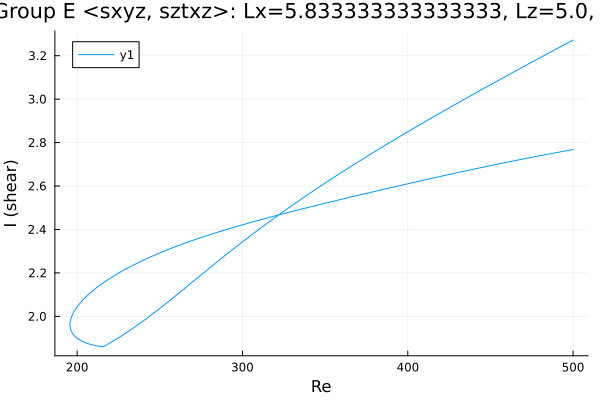

Data behind this chart, as committed beside it:
Re, shear
500.0, 3.272
499.4, 3.27
498, 3.264
496.6, 3.258
495.2, 3.252
493.7, 3.247
492.3, 3.241
490.9, 3.235
489.5, 3.229
488.1, 3.224
486.7, 3.218
485.3, 3.212
483.8, 3.206
482.4, 3.2
481, 3.195
479.6, 3.189
478.2, 3.183
476.8, 3.177
475.4, 3.171
473.9, 3.166
472.5, 3.16
471.1, 3.154
469.7, 3.148
468.3, 3.142
466.9, 3.136
465.5, 3.131
464, 3.125
462.6, 3.119
461.2, 3.113
459.8, 3.107
458.4, 3.101
457, 3.095
455.6, 3.089
454.1, 3.084
452.7, 3.078
451.3, 3.072
449.9, 3.066
448.5, 3.06
447.1, 3.054
445.7, 3.048
444.2, 3.042
442.8, 3.036
441.4, 3.03
440, 3.024
438.6, 3.018
437.2, 3.012
435.8, 3.006
434.3, 3
432.9, 2.994
431.5, 2.988
430.1, 2.982
430, 2.981
428.6, 2.975
427.2, 2.969
425.8, 2.963
424.4, 2.957
423, 2.951
421.5, 2.945
420.1, 2.939
418.7, 2.932
... 441 more rows
